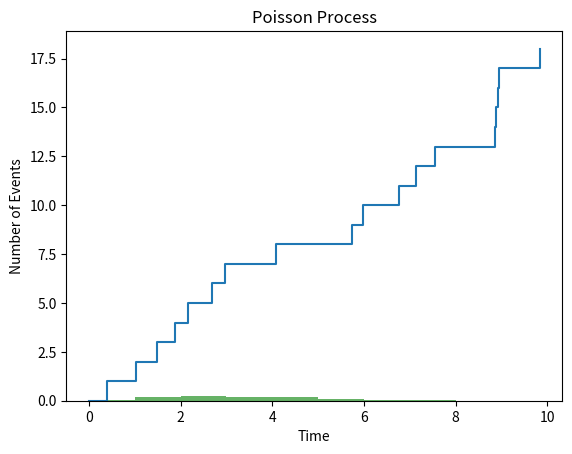

This chart was generated by the following Python code: (Note: this script raises an exception after producing the figure.)
import numpy as np
import matplotlib.pyplot as plt

# パラメータ
lambda_rate = 2  # 単位時間あたりの平均発生率
T = 10  # 観測時間

# ポアソン過程の生成
np.random.seed(0)
arrival_times = []
t = 0

while t < T:
    inter_arrival_time = np.random.exponential(1 / lambda_rate)
    t += inter_arrival_time
    if t < T:
        arrival_times.append(t)

# ポアソン過程のプロット
plt.step(np.insert(arrival_times, 0, 0), np.arange(len(arrival_times) + 1), where='post')
plt.xlabel('Time')
plt.ylabel('Number of Events')
plt.title('Poisson Process')
plt.show()

import numpy as np
import matplotlib.pyplot as plt

# 観測データ（例）
np.random.seed(0)
true_lambda = 3  # 真の平均発生率
data = np.random.poisson(true_lambda, size=100)

# パラメータの推定
estimated_lambda = np.mean(data)

print("推定されたλ:", estimated_lambda)

# ヒストグラムのプロット
plt.hist(data, bins=range(0, max(data)+1), density=True, alpha=0.6, color='g', label='Observed data')

# 推定されたポアソン分布のプロット
k_values = np.arange(0, max(data)+1)
poisson_pmf = [np.exp(-estimated_lambda) * (estimated_lambda**k) / np.math.factorial(k) for k in k_values]
plt.plot(k_values, poisson_pmf, 'bo', ms=8, label='Estimated Poisson distribution')
plt.vlines(k_values, 0, poisson_pmf, colors='b', lw=5, alpha=0.5)

plt.xlabel('Number of Events')
plt.ylabel('Probability')
plt.title('Poisson Distribution Parameter Estimation')
plt.legend()
plt.show()